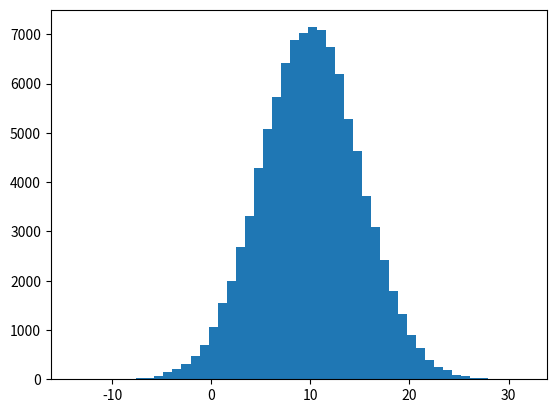

The script that saved this image: (Note: this script raises an exception after producing the figure.)

import random
import math
import matplotlib.pyplot as plt

def p_ygivenx(x, m1, m2, s1, s2):
    return (random.normalvariate(m2 + rho * s2 / s1 * (x - m1), math.sqrt(1 - rho ** 2) * s2))

def p_xgiveny(y, m1, m2, s1, s2):
    return (random.normalvariate(m1 + rho * s1 / s2 * (y - m2), math.sqrt(1 - rho ** 2) * s1))

N = 5000
K = 20
x_res = []
y_res = []
m1 = 10
m2 = -5
s1 = 5
s2 = 2

rho = 0.5
y = m1

for i in range(N):
    for j in range(K):
        x = p_xgiveny(y, m1, m2, s1, s2)
        y = p_ygivenx(x, m1, m2, s1, s2)
        x_res.append(x)
        y_res.append(y)

num_bins = 50
plt.hist(x_res, num_bins, normed=1, facecolor='green', alpha=0.5)
plt.hist(y_res, num_bins, normed=1, facecolor='red', alpha=0.5)
plt.title('Histogram')
plt.show()
